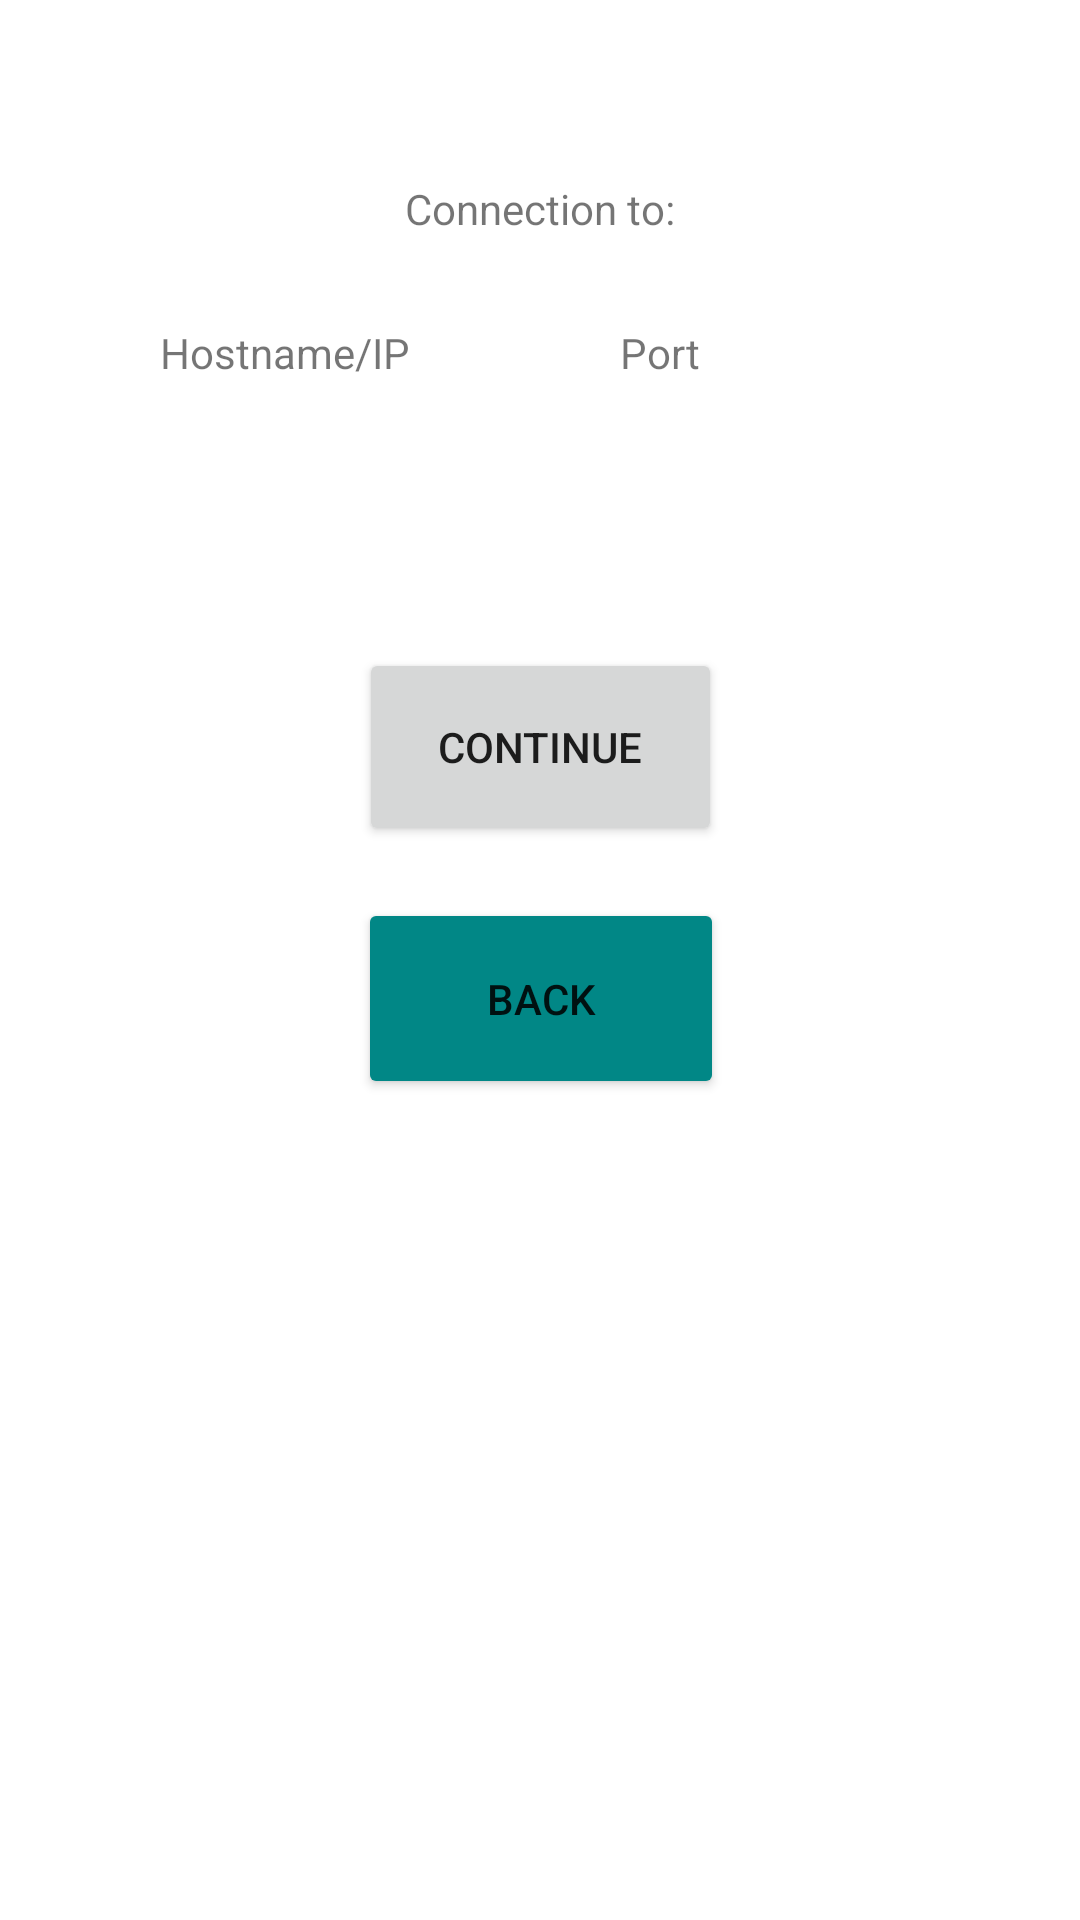

Here is an Android app screen rendered from its layout file. Give the layout XML and the strings, colors and styles it references.
<!-- AndroidManifest.xml: application theme Theme.BiometricServerApp -->
<!-- res/layout/activity_connection_status.xml -->
<?xml version="1.0" encoding="utf-8"?>
<androidx.constraintlayout.widget.ConstraintLayout xmlns:android="http://schemas.android.com/apk/res/android"
    xmlns:app="http://schemas.android.com/apk/res-auto"
    xmlns:tools="http://schemas.android.com/tools"
    android:id="@+id/linearLayout"
    android:layout_width="match_parent"
    android:layout_height="match_parent">

    <TextView
        android:id="@+id/tw_information"
        android:layout_width="wrap_content"
        android:layout_height="wrap_content"
        android:layout_marginTop="60dp"
        android:text="@string/you_are_connected_to"
        app:layout_constraintEnd_toEndOf="parent"
        app:layout_constraintStart_toStartOf="parent"
        app:layout_constraintTop_toTopOf="parent" />

    <TextView
        android:id="@+id/tw_hostname"
        android:layout_width="100dp"
        android:layout_height="wrap_content"
        android:layout_marginTop="108dp"
        android:text="@string/tI_hostname"
        app:layout_constraintEnd_toStartOf="@+id/tw_port"
        app:layout_constraintStart_toStartOf="parent"
        app:layout_constraintTop_toTopOf="parent" />

    <TextView
        android:id="@+id/tw_port"
        android:layout_width="100dp"
        android:layout_height="wrap_content"
        android:layout_marginTop="108dp"
        android:text="@string/tI_port"
        app:layout_constraintEnd_toEndOf="parent"
        app:layout_constraintTop_toTopOf="parent"
        app:layout_constraintStart_toEndOf="@+id/tw_hostname"/>

    <TextView
        android:id="@+id/tw_status"
        android:layout_width="100dp"
        android:layout_height="30dp"
        android:layout_marginTop="68dp"
        app:layout_constraintEnd_toEndOf="parent"
        app:layout_constraintStart_toStartOf="parent"
        app:layout_constraintTop_toBottomOf="@+id/tw_information" />

    <Button
        android:id="@+id/b_continue"
        android:layout_width="121dp"
        android:layout_height="66dp"
        android:text="@string/b_continue"
        app:layout_constraintBottom_toBottomOf="parent"
        app:layout_constraintEnd_toEndOf="parent"
        app:layout_constraintStart_toStartOf="parent"
        app:layout_constraintTop_toBottomOf="@+id/tw_status"
        app:layout_constraintVertical_bias="0.098" />

    <Button
        android:id="@+id/b_back"
        android:layout_width="122dp"
        android:layout_height="67dp"
        android:backgroundTint="@color/teal_700"
        android:text="@string/back"
        app:layout_constraintBottom_toBottomOf="parent"
        app:layout_constraintEnd_toEndOf="parent"
        app:layout_constraintHorizontal_bias="0.501"
        app:layout_constraintStart_toStartOf="parent"
        app:layout_constraintTop_toBottomOf="@+id/b_continue"
        app:layout_constraintVertical_bias="0.059" />

</androidx.constraintlayout.widget.ConstraintLayout>
<!-- resources referenced by this layout -->
<resources>
  <string name="b_continue">continue</string>
  <string name="back">back</string>
  <string name="tI_hostname">Hostname/IP</string>
  <string name="tI_port">Port</string>
  <string name="you_are_connected_to">Connection to:</string>
  <style name="Theme.BiometricServerApp" parent="Theme.MaterialComponents.DayNight.DarkActionBar">
          
          <item name="colorPrimary">@color/purple_500</item>
          <item name="colorPrimaryVariant">@color/purple_700</item>
          <item name="colorOnPrimary">@color/white</item>
          
          <item name="colorSecondary">@color/teal_200</item>
          <item name="colorSecondaryVariant">@color/teal_700</item>
          <item name="colorOnSecondary">@color/black</item>
          
          <item name="android:statusBarColor" tools:targetApi="l">?attr/colorPrimaryVariant</item>
          
      </style>
  <!-- not gathered from this repository: default colours our renderer supplied (Android Studio template values) -->
  <color name="purple_500">#FF6200EE</color>
  <color name="purple_700">#FF3700B3</color>
  <color name="teal_200">#FF03DAC5</color>
  <color name="teal_700">#FF018786</color>
  <color name="black">#FF000000</color>
  <color name="white">#FFFFFFFF</color>
</resources>
